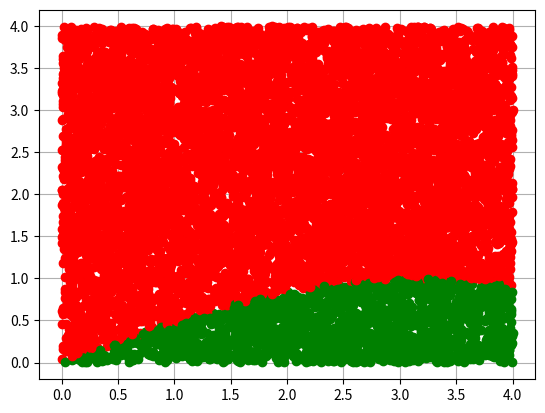

This chart was generated by the following Python code:
# -*- coding: utf-8 -*-

import sys
sys.path.append("/usr/local/anaconda3/lib/pithon3.6/site-packages")

from numpy import random, sin

N=10000

x = random.uniform(0,4,N)
y = random.uniform(0,4,N)

N1 = 0
from matplotlib import pyplot as plt
plt.grid()
for i in range(N):
    #plt.plot(x[i],y[i],"ko")
    if x[i] > 0 and x[i] < 4:
        if y[i] > 0 and y[i] < sin(x/2)[i]:
            plt.plot(x[i],y[i],"go")
            N1 = N1 + 1
        else:
            plt.plot(x[i],y[i],"ro")
plt.show()
S_zinaamais = 4 * 4
S_nezinaamais = 1. * S_zinaamais *N1/N
print(S_nezinaamais)
